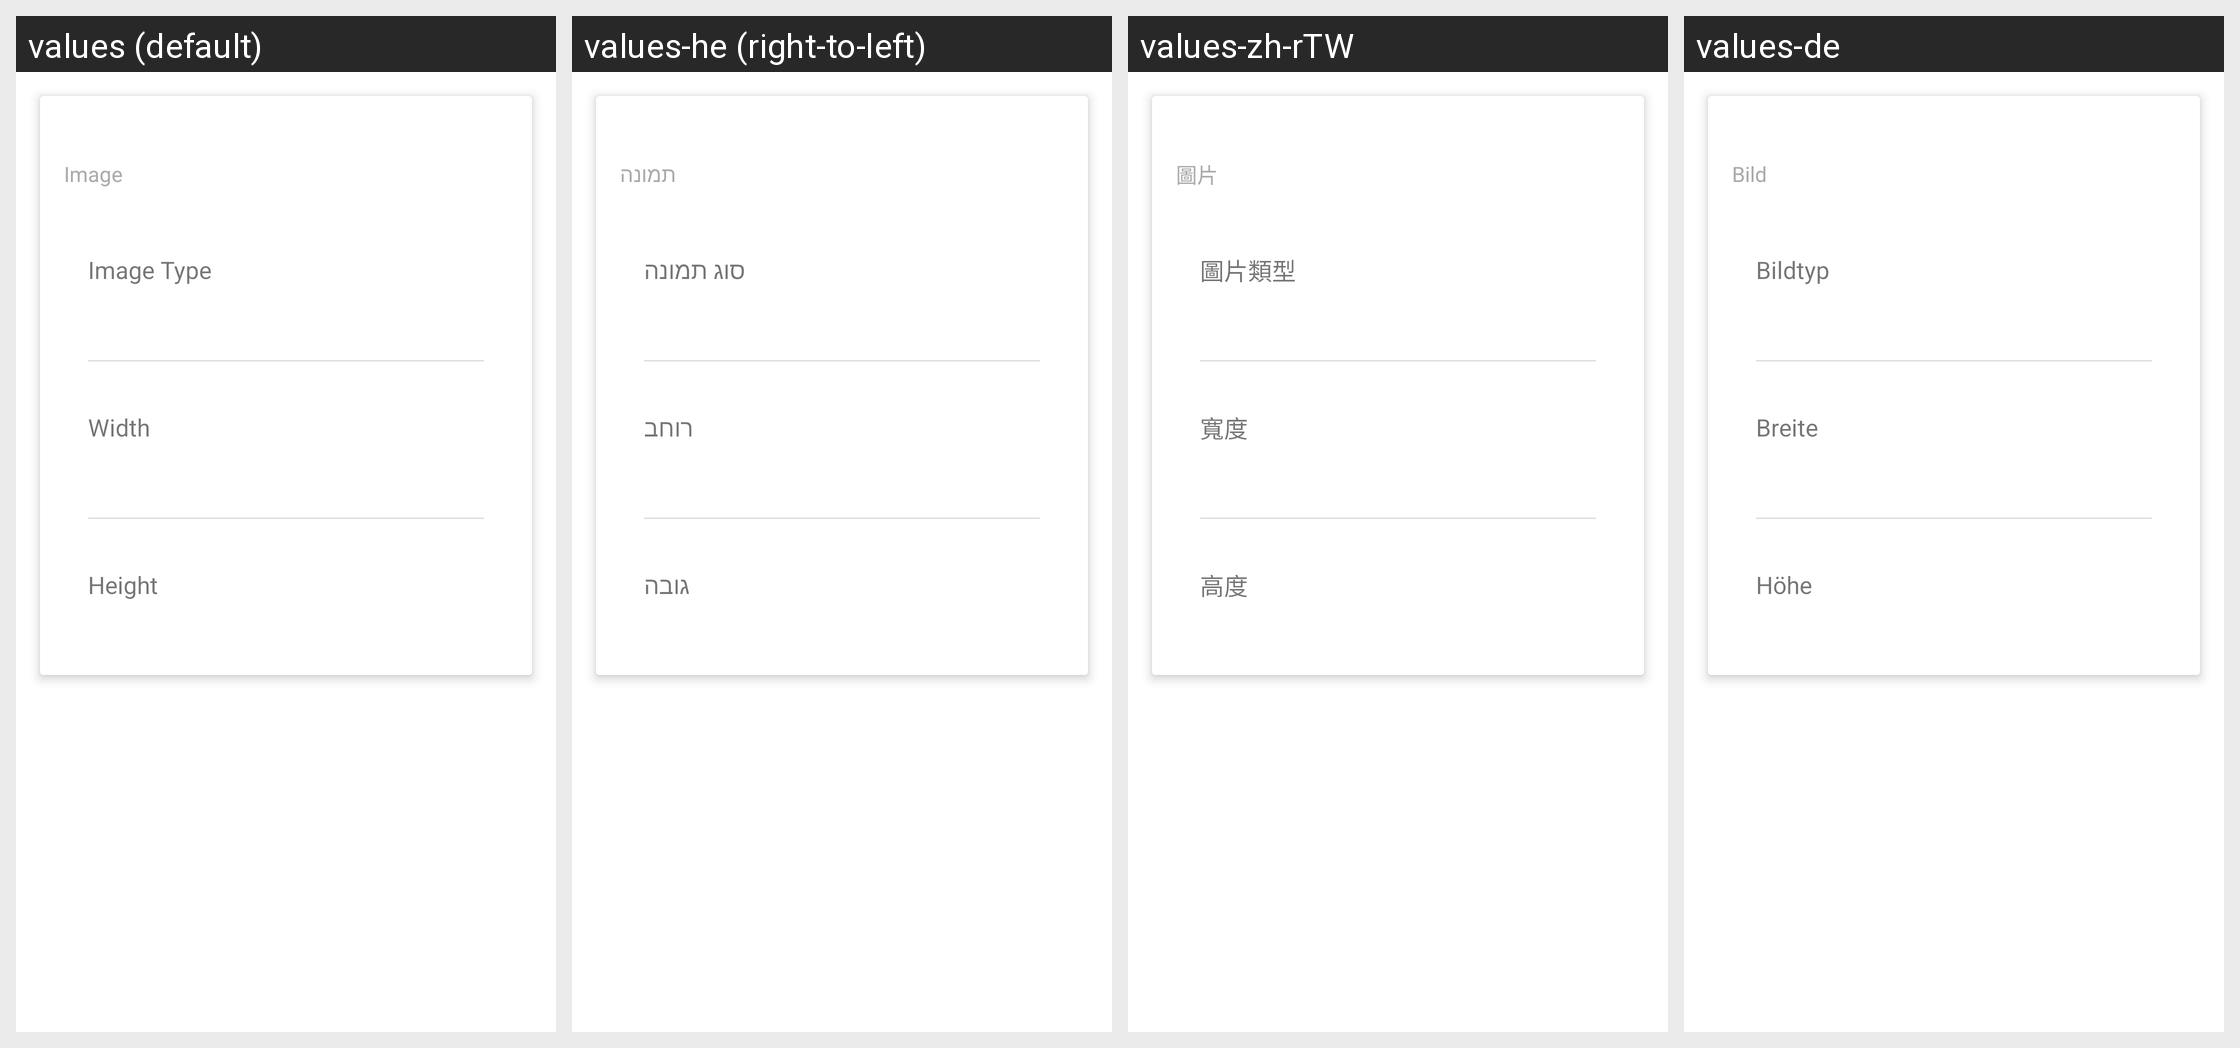

The same Android screen rendered under several of its app's locales, left to right. List the strings drawn on it with the default value and each locale's translation.
Android screen res/layout/properties_image.xml rendered under 4 locales, left to right: values (default), values-he (right-to-left), values-zh-rTW, values-de. Device: Nexus 5 (rendered at 1080×1920; each locale shown at half size, 540×960, under a caption strip naming it); theme Theme.MaterialComponents.DayNight.NoActionBar.
Other locales in the repository, not shown: values-af, values-am, values-ar, values-as-rIN, values-ast-rES, values-az-rAZ, values-be-rBY, values-bg, values-bn, values-bn-rBD, values-ca, values-cs, values-da, values-el, values-en-rAU, values-en-rGB, values-en-rIN, values-en-rPT, values-eo, values-es, values-es-rCO, values-es-rUS, values-et-rEE, values-eu, values-eu-rES, values-fa, values-fi, values-fr, values-fr-rCA, values-gl-rES, values-gu-rIN, values-hi, values-hr, values-hu, values-hy-rAM, values-id, values-is, values-is-rIS, values-it, values-ja, values-ka-rGE, values-kk-rKZ, values-km-rKH, values-kn-rIN, values-ko, values-ku, values-ky-rKG, values-lb, values-lo-rLA, values-lt, values-lv, values-mk-rMK, values-ml-rIN, values-mn-rMN, values-mr-rIN, values-ms-rMY, values-my-rMM, values-nb, values-ne-rNP, values-nl, values-or-rIN, values-pa-rIN, values-pl, values-pt-rBR, values-pt-rPT, values-ro, values-ru, values-si-rLK, values-sk, values-sl, values-sq-rAL, values-sr, values-sv, values-sv-rSE, values-sw, values-ta, values-ta-rIN, values-te-rIN, values-th, values-tl, values-tr, values-ug, values-uk, values-ur-rPK, values-uz-rUZ, values-vi, values-zh-rCN, values-zh-rHK, values-zu.
Strings drawn on this screen, with the default value and each locale's value (text and hints the layout hard-codes, and strings that could not be matched under every locale, appear in the picture but are not listed):

image
  values: Image
  values-he: תמונה
  values-zh-rTW: 圖片
  values-de: Bild

image_type
  values: Image Type
  values-he: סוג תמונה
  values-zh-rTW: 圖片類型
  values-de: Bildtyp

width
  values: Width
  values-he: רוחב
  values-zh-rTW: 寬度
  values-de: Breite

height
  values: Height
  values-he: גובה
  values-zh-rTW: 高度
  values-de: Höhe
